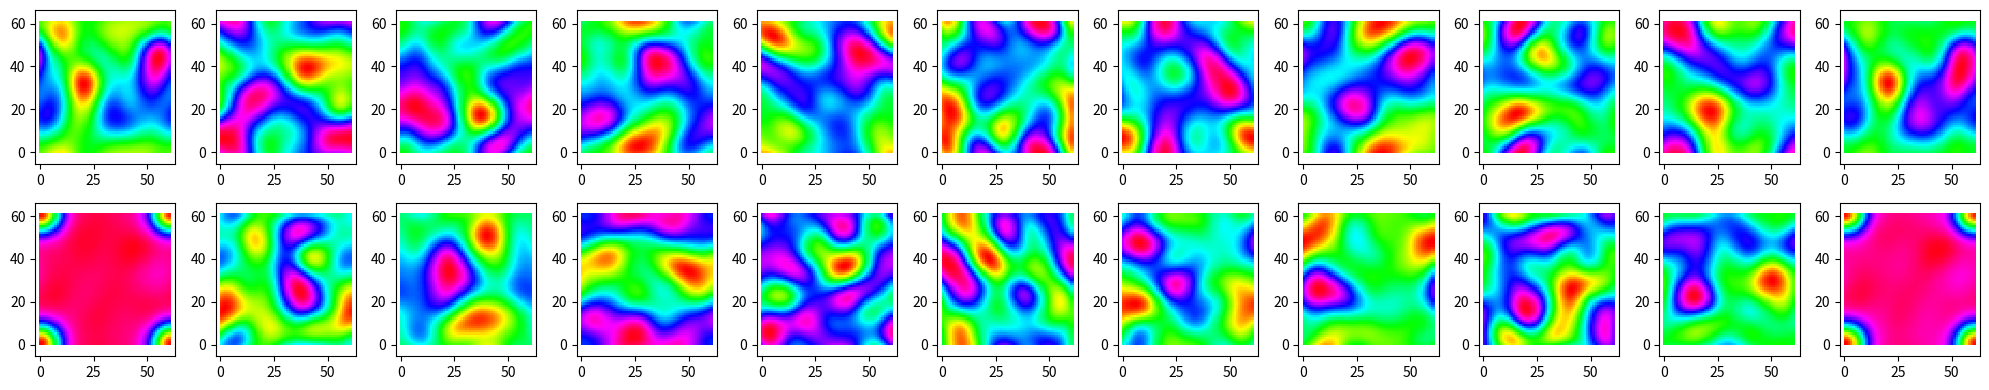
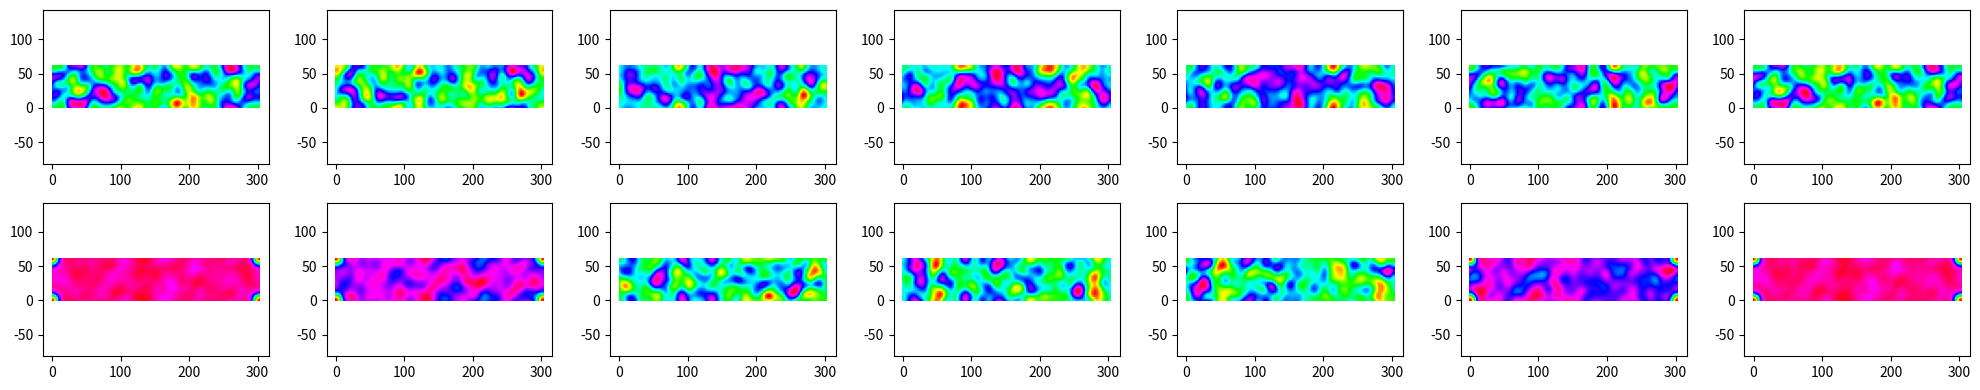

Reproduce these figures in Python, in order.
"""
Created on Wed Nov 30 21:49:14 2022 @author: john.obrecht
"""

import numpy as np
from numpy.fft import ifftn
import matplotlib.pyplot as plt

def gaussian_3d(fx, fy, fz, s):
    return np.exp(-(fx**2 + fy**2 + fz**2) / s**2)

# Z-pos
d_z = 1 / 101
z_max = 3
z = np.arange(0, z_max, d_z)
d_z = z[1] - z[0]
freq_max = 2 / d_z
num_pts_z = len(z)
num_pts_half_z = int((num_pts_z + 1) / 2)

# Z-freq
freq_z = np.linspace(0, freq_max, num_pts_z)
freq1_z = freq_z[:num_pts_half_z]

# XY-pos
xy_max = 0.3
x = np.arange(-xy_max, xy_max, d_z)
num_pts_xy = len(x)
num_pts_half_xy = int((num_pts_xy + 1) / 2)

# XY-freq
freq_xy = np.linspace(0, freq_max, num_pts_xy)
freq1_xy = freq_xy[:num_pts_half_xy]

# 3D
w3 = 1 / 30 * freq_max
freqX, freqY, freqZ = np.meshgrid(freq1_xy, freq1_xy, freq1_z)
freq_amp_all_1 = gaussian_3d(freqX, freqY, freqZ, w3)
tmp_x = np.concatenate([freq_amp_all_1, freq_amp_all_1[1:, :, :][::-1, :, :]])
tmp_y = np.concatenate([tmp_x, tmp_x[:, 1:, :][:, ::-1, :]], axis=1)
tmp_z = np.concatenate([tmp_y, tmp_y[:, :, 1:][:, :, ::-1]], axis=2)
ph_z = np.random.random(np.shape(tmp_z)) * np.pi
freq_complex_3d = tmp_z * np.exp(-1j * ph_z)
freq_ifft_3d = ifftn(freq_complex_3d)

#%%

plt.figure(tight_layout=True, figsize=(20, 4))
slices = np.arange(0, num_pts_z, 30)
for i, layer in enumerate(slices):
    plt.subplot(2, len(slices), i + 1)
    plt.pcolor(np.real(freq_ifft_3d[:, :, layer]), cmap='hsv')
    plt.axis('equal')
for i, layer in enumerate(slices):
    plt.subplot(2, len(slices), i + 1 + len(slices))
    plt.pcolor(np.imag(freq_ifft_3d[:, :, layer]), cmap='hsv')
    plt.axis('equal')
    
plt.figure(tight_layout=True, figsize=(20, 4))
slices = np.arange(0, num_pts_xy, 10)
for i, layer in enumerate(slices):
    plt.subplot(2, len(slices), i + 1)
    plt.pcolor(np.real(freq_ifft_3d[:, layer, :]), cmap='hsv')
    plt.axis('equal')
for i, layer in enumerate(slices):
    plt.subplot(2, len(slices), i + 1 + len(slices))
    plt.pcolor(np.imag(freq_ifft_3d[:, layer, :]), cmap='hsv')
    plt.axis('equal')
